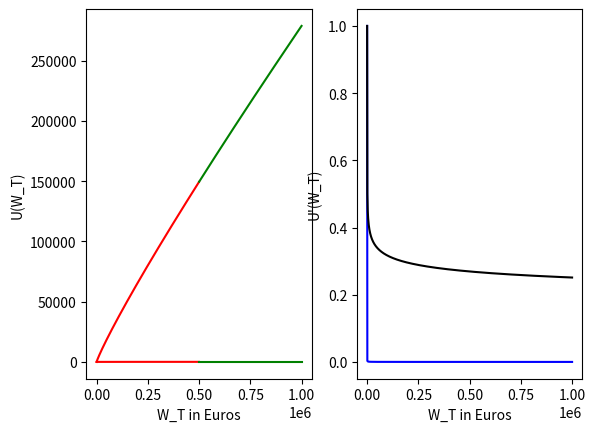

Write the Python code that produced this figure.
import numpy as np
import matplotlib
import matplotlib.pyplot as pp


def utility_function(wealth, gamma):
    if gamma == 1:
        return np.log(wealth)
    elif gamma >= 0:
        return (wealth ** (1 - gamma) - 1) / (1 - gamma)


def marginal_utility_function(wealth, gamma):
    if gamma >= 0:
        return 1 / wealth ** gamma


x_axis = np.arange(1, 999999, 1000)
x_axis1 = np.arange(1, 500000, 1000)
x_axis2 = np.arange(500000, 999999, 1000)

curve1_1 = utility_function(x_axis1, 0.8)
curve1_2 = utility_function(x_axis2, 0.8)
marginal_curve1 = marginal_utility_function(x_axis, 0.8)

curve2_1 = utility_function(x_axis1, 0.1)
curve2_2 = utility_function(x_axis2, 0.1)
marginal_curve2 = marginal_utility_function(x_axis, 0.1)

pp.subplot(1, 2, 1)
pp.plot(x_axis1, curve1_1, color="red")
pp.plot(x_axis2, curve1_2, color="green")

pp.plot(x_axis1, curve2_1, color="red")
pp.plot(x_axis2, curve2_2, color="green")

pp.xlabel("W_T in Euros")
pp.ylabel("U(W_T)")

pp.subplot(1, 2, 2)
pp.plot(x_axis, marginal_curve1, color="blue")
pp.plot(x_axis, marginal_curve2, color="black")
pp.xlabel("W_T in Euros")
pp.ylabel("U'(W_T)")
pp.show()
